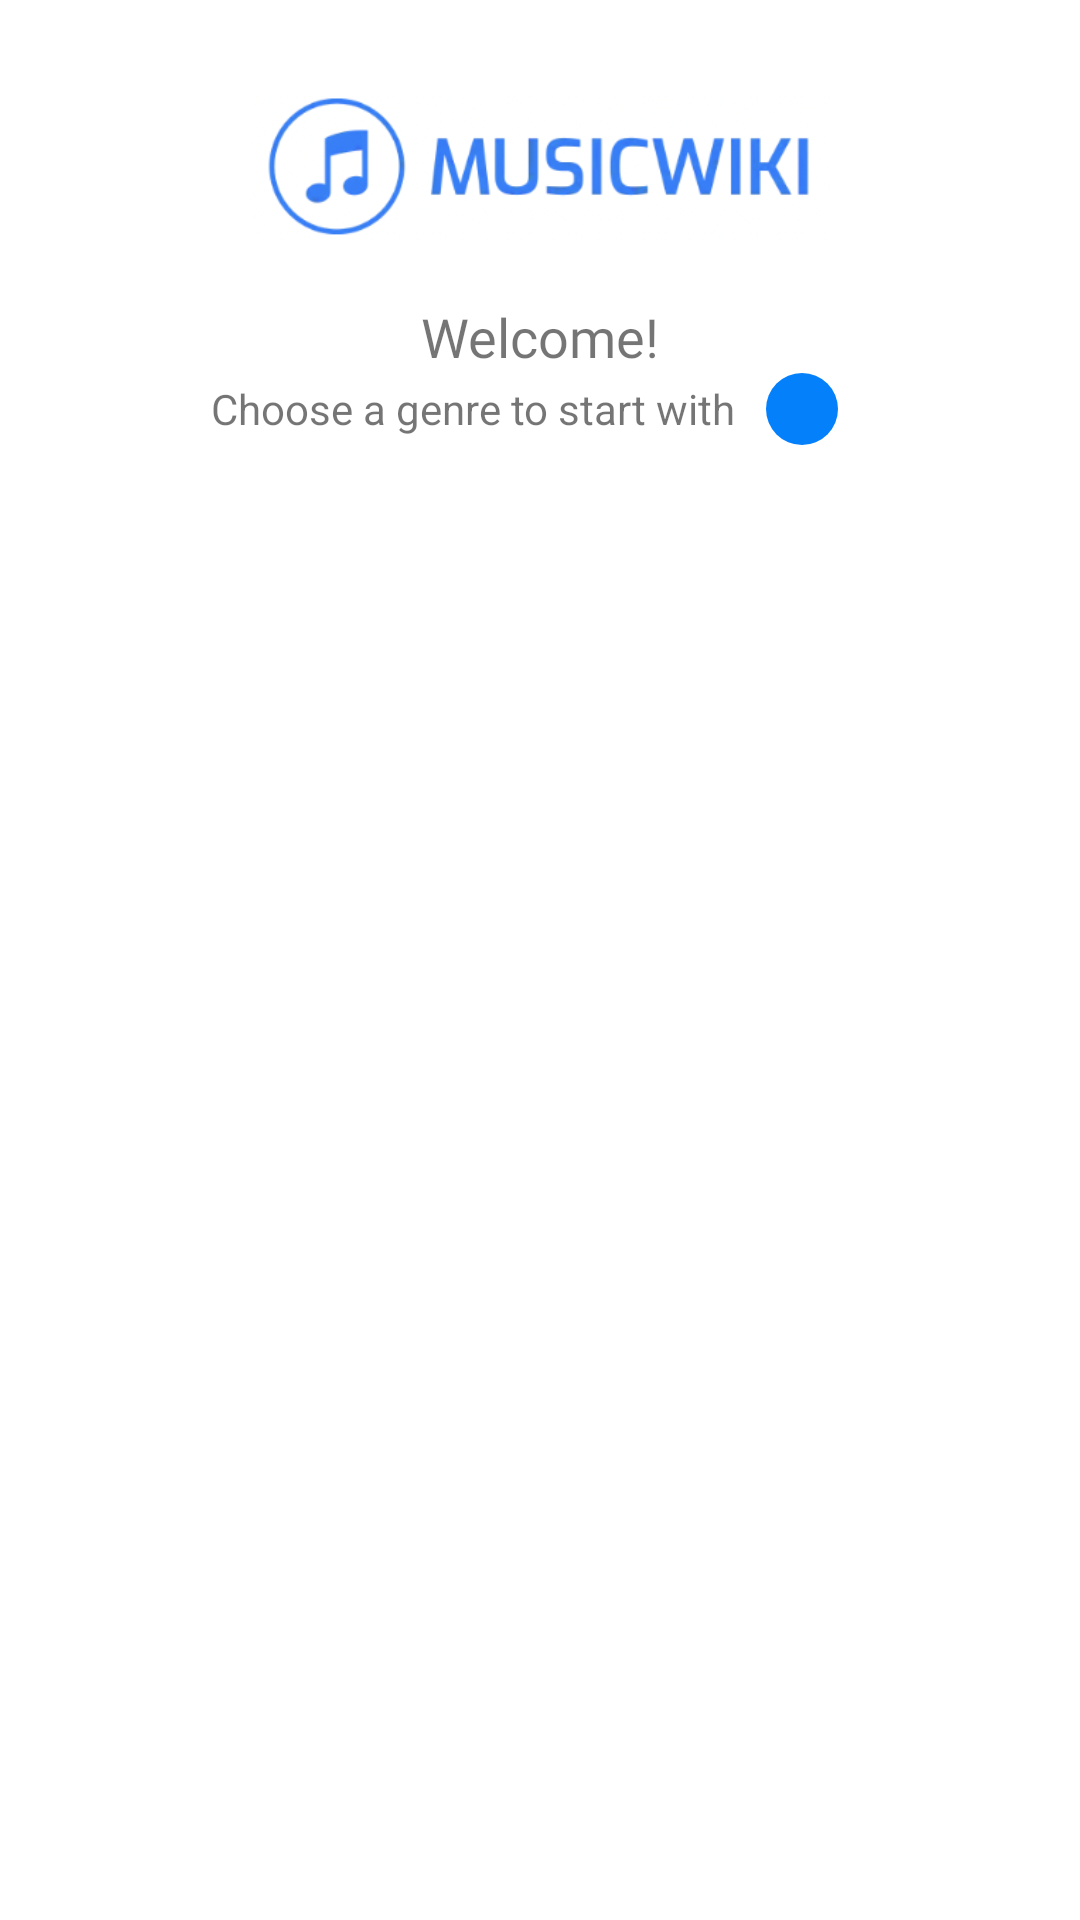

This screen was rendered from an Android layout file. Write that file and the resources it references.
<!-- AndroidManifest.xml: application theme Theme.MusicWiki -->
<!-- res/layout/fragment_genre.xml -->
<?xml version="1.0" encoding="utf-8"?>
<LinearLayout xmlns:android="http://schemas.android.com/apk/res/android"
    xmlns:app="http://schemas.android.com/apk/res-auto"
    xmlns:tools="http://schemas.android.com/tools"
    android:layout_width="match_parent"
    android:layout_height="match_parent"
    android:orientation="vertical"
    tools:context=".ui.genre.GenreFragment">

    <ImageView
        android:layout_width="wrap_content"
        android:layout_height="50dp"
        android:layout_gravity="center_horizontal"
        android:layout_marginTop="30dp"
        android:contentDescription="@string/logo"
        app:srcCompat="@drawable/logo" />

    <View
        android:layout_width="match_parent"
        android:layout_height="20dp" />

    <TextView
        android:layout_width="match_parent"
        android:layout_height="wrap_content"
        android:fontFamily="@font/lato_bold"
        android:gravity="center_horizontal"
        android:text="@string/welcome"
        android:textSize="18sp" />

    <LinearLayout
        android:layout_width="match_parent"
        android:layout_height="wrap_content"
        android:gravity="center_horizontal|center_vertical"
        android:paddingBottom="20dp">

        <TextView
            android:layout_width="wrap_content"
            android:layout_height="wrap_content"
            android:text="@string/choose_a_genre_to_start_with" />

        <ImageButton
            android:id="@+id/expand_genres"
            android:layout_width="24dp"
            android:layout_height="24dp"
            android:layout_marginHorizontal="10dp"
            android:background="@drawable/rounded_primary"
            android:contentDescription="@string/expand_genre"
            android:src="@drawable/ic_baseline_keyboard_arrow_up_24" />

    </LinearLayout>

    <androidx.recyclerview.widget.RecyclerView
        android:id="@+id/rv_genre"
        android:layout_width="match_parent"
        android:layout_height="match_parent"
        android:layout_marginBottom="20dp"
        android:overScrollMode="never" />

</LinearLayout>
<!-- resources referenced by this layout -->
<resources>
  <!-- drawable logo: png bitmap (drawable-v24, 45467 bytes) -->
  <!-- drawable rounded_primary (drawable) -->
  <?xml version="1.0" encoding="utf-8"?>
  <shape xmlns:android="http://schemas.android.com/apk/res/android">
      <corners android:radius="999dp" />
      <solid android:color="@color/theme_color" />
  </shape>
  <string name="choose_a_genre_to_start_with">Choose a genre to start with</string>
  <string name="expand_genre">expand genre</string>
  <string name="logo">logo</string>
  <string name="welcome">Welcome!</string>
  <style name="Theme.MusicWiki" parent="Theme.MaterialComponents.Light.NoActionBar">
          
          <item name="colorPrimary">@color/purple_500</item>
          <item name="colorPrimaryVariant">@color/purple_700</item>
          <item name="colorOnPrimary">@color/white</item>
          
          <item name="colorSecondary">@color/teal_200</item>
          <item name="colorSecondaryVariant">@color/teal_700</item>
          <item name="colorOnSecondary">@color/black</item>
          
          <item name="android:statusBarColor" tools:targetApi="l">@color/theme_color</item>
          
      </style>
  <color name="theme_color">#0580fb</color>
  <color name="purple_500">#FF6200EE</color>
  <color name="purple_700">#FF3700B3</color>
  <color name="white">#FFFFFFFF</color>
  <color name="teal_200">#FF03DAC5</color>
  <color name="teal_700">#FF018786</color>
  <color name="black">#FF000000</color>
</resources>
